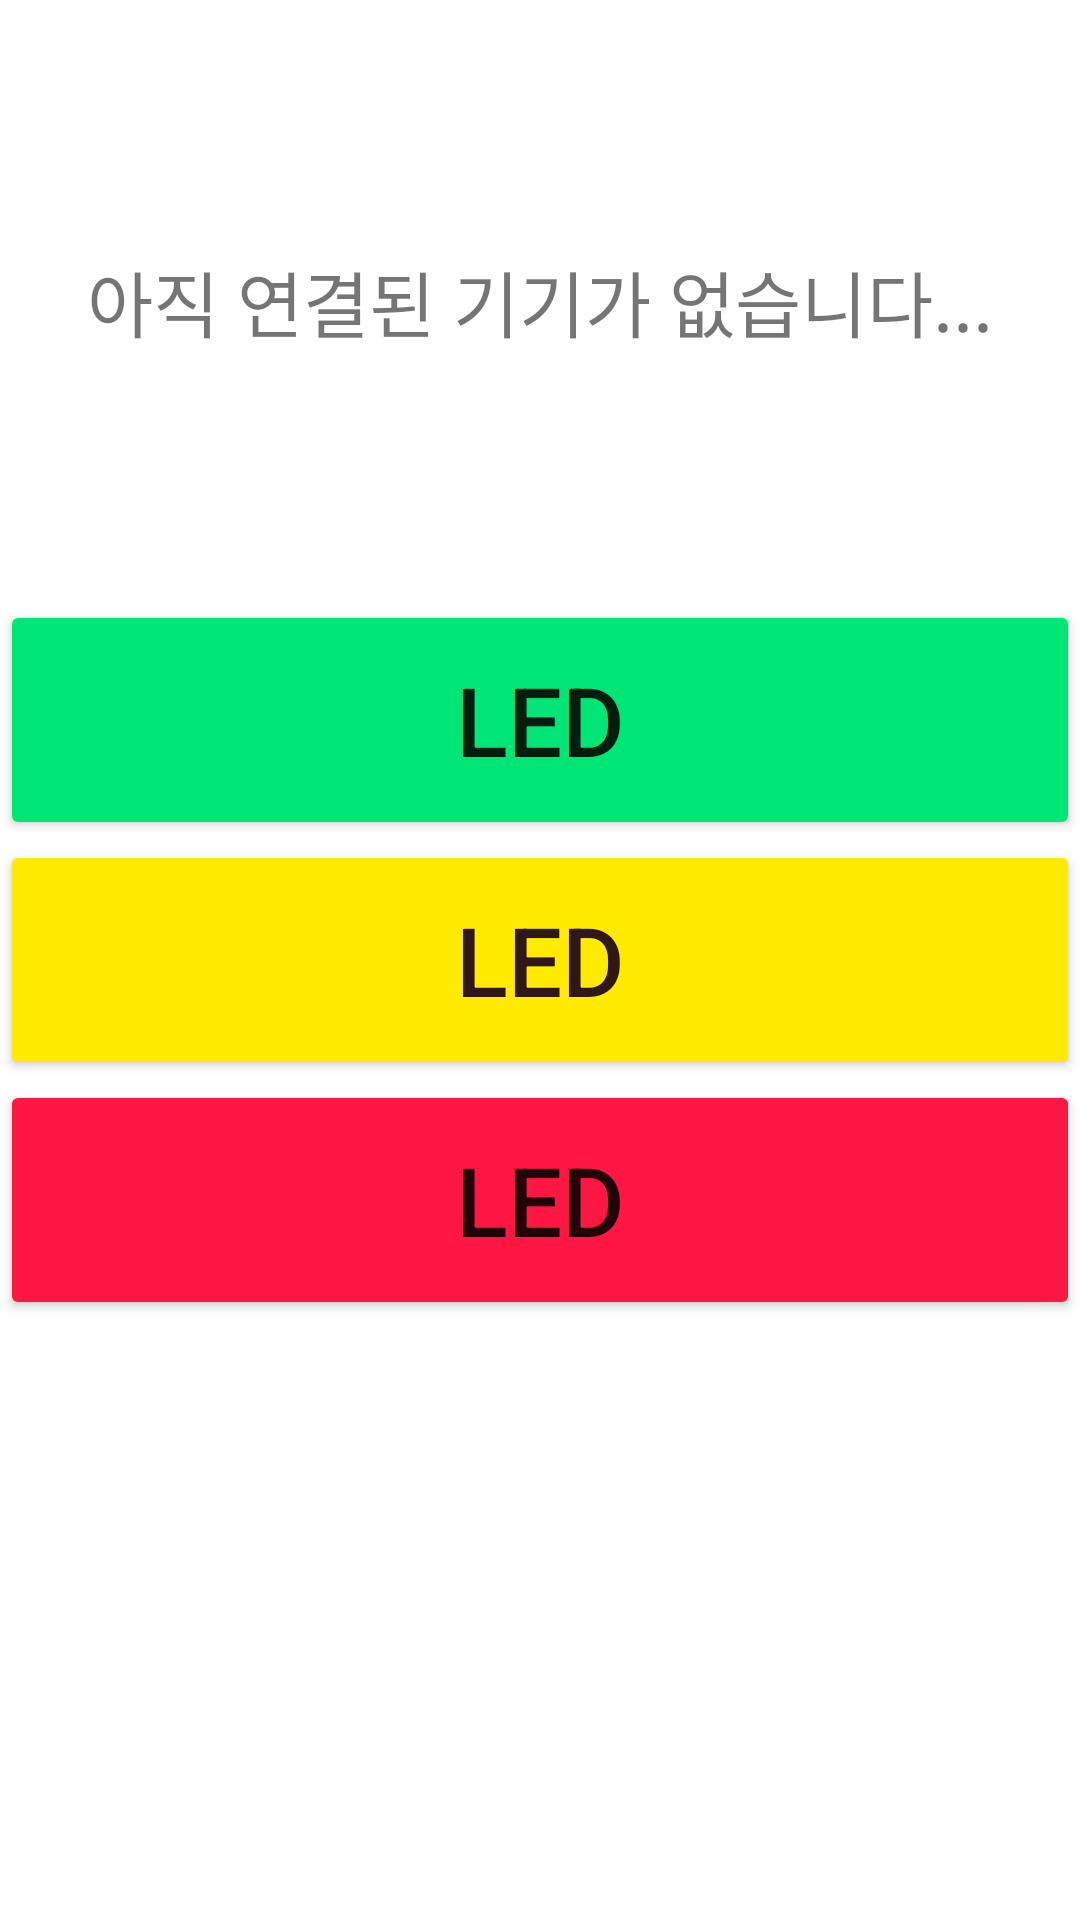

Here is an Android app screen rendered from its layout file. Give the layout XML and the strings, colors and styles it references.
<!-- AndroidManifest.xml: application theme Theme.BluetoothConnetion -->
<!-- res/layout/activity_bluetooth_helper_example.xml -->
<?xml version="1.0" encoding="utf-8"?>
<androidx.constraintlayout.widget.ConstraintLayout
    xmlns:android="http://schemas.android.com/apk/res/android"
    xmlns:app="http://schemas.android.com/apk/res-auto"
    xmlns:tools="http://schemas.android.com/tools"
    android:layout_width="match_parent"
    android:layout_height="match_parent"
    android:paddingBottom="@dimen/activity_vertical_margin"
    android:paddingLeft="@dimen/activity_horizontal_margin"
    android:paddingRight="@dimen/activity_horizontal_margin"
    android:paddingTop="@dimen/activity_vertical_margin">

    <LinearLayout
        android:id="@+id/linearLayout"
        android:layout_width="fill_parent"
        android:layout_height="wrap_content"
        android:layout_centerHorizontal="true"
        android:layout_centerVertical="true"
        android:orientation="vertical"
        app:layout_constraintBottom_toBottomOf="parent"
        app:layout_constraintEnd_toEndOf="parent"
        app:layout_constraintStart_toStartOf="parent"
        app:layout_constraintTop_toTopOf="parent">

        <Button
            android:id="@+id/btn_greenLed"
            android:layout_width="fill_parent"
            android:layout_height="80dp"
            android:textSize="32sp"
            android:layout_gravity="center_horizontal"
            android:onClick="onGreenButtonClick"
            android:backgroundTint="#00E676"
            android:text="LED" />

        <Button
            android:id="@+id/btn_YelloLed"
            android:layout_width="fill_parent"
            android:layout_height="80dp"
            android:layout_gravity="center_horizontal"
            android:onClick="onYellowButtonClick"
            android:textSize="32sp"
            android:backgroundTint="#FFEA00"
            android:textColor="#301818"
            android:text="LED" />

        <Button
            android:id="@+id/btn_RedLed"
            android:layout_width="fill_parent"
            android:layout_height="80dp"
            android:textSize="32sp"
            android:layout_gravity="center_horizontal"
            android:onClick="onRedButtonClick"
            android:backgroundTint="#FF1744"
            android:text="LED" />

    </LinearLayout>

    <TextView
        android:id="@+id/tv_connetionCheck"
        android:layout_width="fill_parent"
        android:layout_height="wrap_content"
        android:layout_below="@+id/linearLayout"
        android:layout_alignParentEnd="false"
        android:layout_alignParentBottom="true"
        android:layout_centerHorizontal="true"
        android:layout_margin="5dp"
        android:enabled="true"
        android:gravity="center"
        android:padding="10dp"
        android:text="아직 연결된 기기가 없습니다..."
        android:textAppearance="?android:attr/textAppearanceSmall"
        android:textSize="24sp"
        app:layout_constraintBottom_toTopOf="@+id/linearLayout"
        app:layout_constraintEnd_toEndOf="parent"
        app:layout_constraintStart_toStartOf="parent"
        app:layout_constraintTop_toTopOf="parent" />
</androidx.constraintlayout.widget.ConstraintLayout>
<!-- resources referenced by this layout -->
<resources>
  <style name="Theme.BluetoothConnetion" parent="Theme.MaterialComponents.DayNight.DarkActionBar">
          
          <item name="colorPrimary">@color/purple_500</item>
          <item name="colorPrimaryVariant">@color/purple_700</item>
          <item name="colorOnPrimary">@color/white</item>
          
          <item name="colorSecondary">@color/teal_200</item>
          <item name="colorSecondaryVariant">@color/teal_700</item>
          <item name="colorOnSecondary">@color/black</item>
          
          <item name="android:statusBarColor" tools:targetApi="l">?attr/colorPrimaryVariant</item>
          
      </style>
  <!-- not gathered from this repository: default colours our renderer supplied (Android Studio template values) -->
  <color name="purple_500">#FF6200EE</color>
  <color name="purple_700">#FF3700B3</color>
  <color name="teal_200">#FF03DAC5</color>
  <color name="teal_700">#FF018786</color>
  <color name="black">#FF000000</color>
  <color name="white">#FFFFFFFF</color>
</resources>
